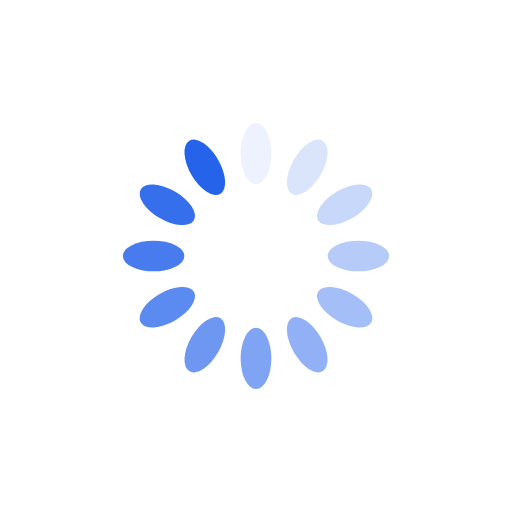
t = 0.00 s
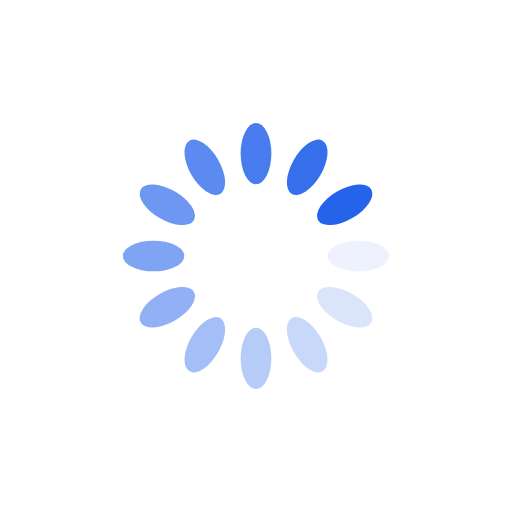
t = 0.25 s
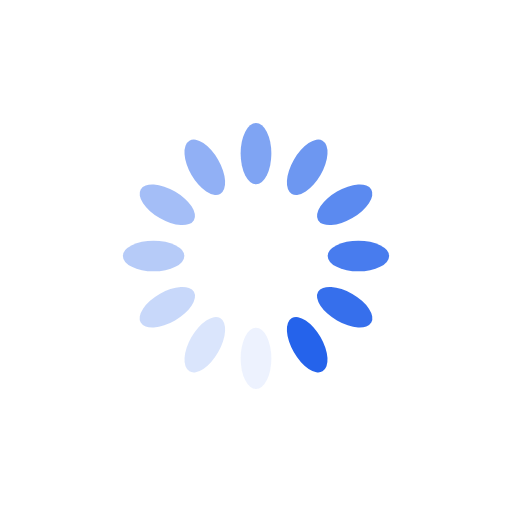
t = 0.50 s
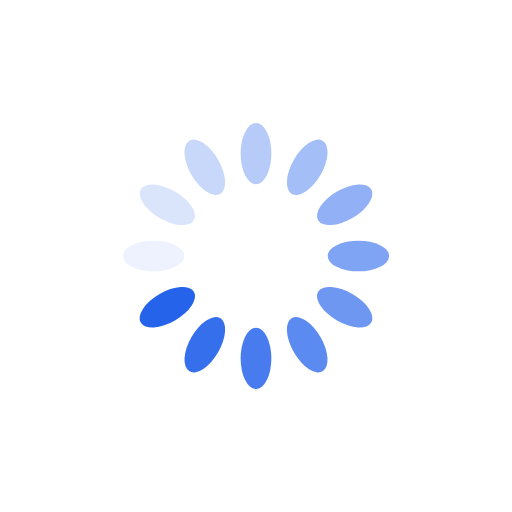
t = 0.75 s

The animated SVG that drew these frames (rendered in a browser with its animation timeline set to each time). Animation: 12 SMIL elements (animate=12); one cycle of 1.00 s, repeats indefinitely.

<?xml version="1.0" encoding="utf-8"?>
<svg xmlns="http://www.w3.org/2000/svg" xmlns:xlink="http://www.w3.org/1999/xlink" style="margin: auto; background: rgb(255, 255, 255); display: block; shape-rendering: auto;" width="200px" height="200px" viewBox="0 0 100 100" preserveAspectRatio="xMidYMid">
<g transform="rotate(0 50 50)">
  <rect x="47" y="24" rx="3" ry="6" width="6" height="12" fill="#2563eb">
    <animate attributeName="opacity" values="1;0" keyTimes="0;1" dur="1s" begin="-0.9166666666666666s" repeatCount="indefinite"></animate>
  </rect>
</g><g transform="rotate(30 50 50)">
  <rect x="47" y="24" rx="3" ry="6" width="6" height="12" fill="#2563eb">
    <animate attributeName="opacity" values="1;0" keyTimes="0;1" dur="1s" begin="-0.8333333333333334s" repeatCount="indefinite"></animate>
  </rect>
</g><g transform="rotate(60 50 50)">
  <rect x="47" y="24" rx="3" ry="6" width="6" height="12" fill="#2563eb">
    <animate attributeName="opacity" values="1;0" keyTimes="0;1" dur="1s" begin="-0.75s" repeatCount="indefinite"></animate>
  </rect>
</g><g transform="rotate(90 50 50)">
  <rect x="47" y="24" rx="3" ry="6" width="6" height="12" fill="#2563eb">
    <animate attributeName="opacity" values="1;0" keyTimes="0;1" dur="1s" begin="-0.6666666666666666s" repeatCount="indefinite"></animate>
  </rect>
</g><g transform="rotate(120 50 50)">
  <rect x="47" y="24" rx="3" ry="6" width="6" height="12" fill="#2563eb">
    <animate attributeName="opacity" values="1;0" keyTimes="0;1" dur="1s" begin="-0.5833333333333334s" repeatCount="indefinite"></animate>
  </rect>
</g><g transform="rotate(150 50 50)">
  <rect x="47" y="24" rx="3" ry="6" width="6" height="12" fill="#2563eb">
    <animate attributeName="opacity" values="1;0" keyTimes="0;1" dur="1s" begin="-0.5s" repeatCount="indefinite"></animate>
  </rect>
</g><g transform="rotate(180 50 50)">
  <rect x="47" y="24" rx="3" ry="6" width="6" height="12" fill="#2563eb">
    <animate attributeName="opacity" values="1;0" keyTimes="0;1" dur="1s" begin="-0.4166666666666667s" repeatCount="indefinite"></animate>
  </rect>
</g><g transform="rotate(210 50 50)">
  <rect x="47" y="24" rx="3" ry="6" width="6" height="12" fill="#2563eb">
    <animate attributeName="opacity" values="1;0" keyTimes="0;1" dur="1s" begin="-0.3333333333333333s" repeatCount="indefinite"></animate>
  </rect>
</g><g transform="rotate(240 50 50)">
  <rect x="47" y="24" rx="3" ry="6" width="6" height="12" fill="#2563eb">
    <animate attributeName="opacity" values="1;0" keyTimes="0;1" dur="1s" begin="-0.25s" repeatCount="indefinite"></animate>
  </rect>
</g><g transform="rotate(270 50 50)">
  <rect x="47" y="24" rx="3" ry="6" width="6" height="12" fill="#2563eb">
    <animate attributeName="opacity" values="1;0" keyTimes="0;1" dur="1s" begin="-0.16666666666666666s" repeatCount="indefinite"></animate>
  </rect>
</g><g transform="rotate(300 50 50)">
  <rect x="47" y="24" rx="3" ry="6" width="6" height="12" fill="#2563eb">
    <animate attributeName="opacity" values="1;0" keyTimes="0;1" dur="1s" begin="-0.08333333333333333s" repeatCount="indefinite"></animate>
  </rect>
</g><g transform="rotate(330 50 50)">
  <rect x="47" y="24" rx="3" ry="6" width="6" height="12" fill="#2563eb">
    <animate attributeName="opacity" values="1;0" keyTimes="0;1" dur="1s" begin="0s" repeatCount="indefinite"></animate>
  </rect>
</g>
<!-- [ldio] generated by https://loading.io/ --></svg>
